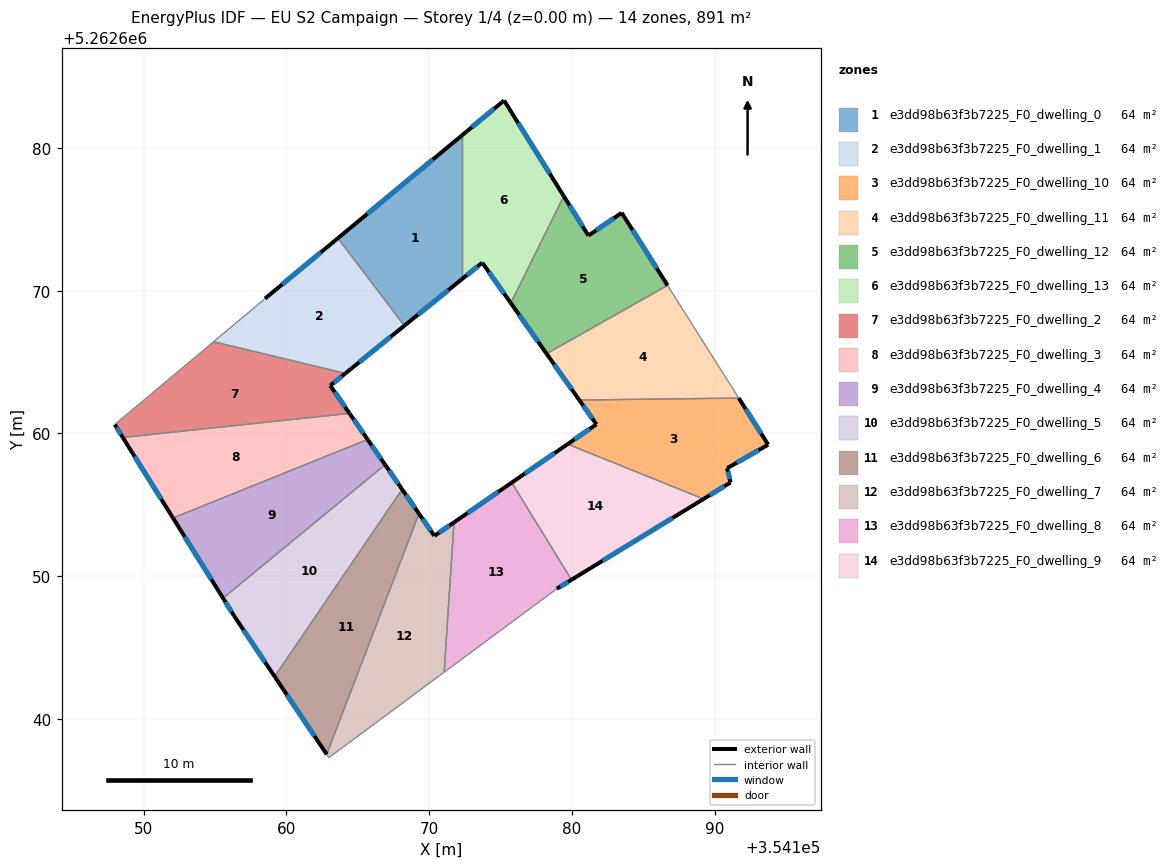
=== STOREY PLAN SPEC (per zone: floor XY polygon, exterior-wall plan segments, windows/doors) ===
zone 1: e3dd98b63f3b7225_F0_dwelling_0  (63.6 m²)
  floor: (354172.30, 5262680.88) (354172.30, 5262670.81) (354168.27, 5262667.55) (354163.61, 5262673.68)
  exterior wall: (354168.27, 5262667.55) – (354172.30, 5262670.81)  [5.2 m]
    window: (354169.21, 5262668.31) – (354171.35, 5262670.04)  [4.4 m²]
  exterior wall: (354172.30, 5262680.88) – (354163.61, 5262673.68)  [11.3 m]
    window: (354170.26, 5262679.18) – (354165.65, 5262675.37)  [9.5 m²]
  interior walls: 2
zone 2: e3dd98b63f3b7225_F0_dwelling_1  (63.6 m²)
  floor: (354163.61, 5262673.68) (354168.27, 5262667.55) (354164.13, 5262664.21) (354154.91, 5262666.42) (354158.51, 5262669.45)
  exterior wall: (354164.13, 5262664.21) – (354168.27, 5262667.55)  [5.3 m]
    window: (354165.10, 5262664.99) – (354167.30, 5262666.76)  [4.5 m²]
  exterior wall: (354163.61, 5262673.68) – (354158.51, 5262669.45)  [6.6 m]
    window: (354162.42, 5262672.68) – (354159.71, 5262670.44)  [5.6 m²]
  interior walls: 3
zone 3: e3dd98b63f3b7225_F0_dwelling_10  (63.6 m²)
  floor: (354191.68, 5262662.48) (354193.74, 5262659.22) (354190.87, 5262657.57) (354191.11, 5262656.57) (354189.22, 5262655.41) (354179.70, 5262659.25) (354181.71, 5262660.64) (354180.51, 5262662.34)
  exterior wall: (354181.71, 5262660.64) – (354179.70, 5262659.25)  [2.4 m]
    window: (354181.24, 5262660.32) – (354180.17, 5262659.58)  [2.1 m²]
  exterior wall: (354180.51, 5262662.34) – (354181.71, 5262660.64)  [2.1 m]
    window: (354180.80, 5262661.94) – (354181.43, 5262661.04)  [1.8 m²]
  exterior wall: (354193.74, 5262659.22) – (354191.68, 5262662.48)  [3.9 m]
    window: (354193.26, 5262659.98) – (354192.17, 5262661.71)  [3.3 m²]
  exterior wall: (354190.87, 5262657.57) – (354193.74, 5262659.22)  [3.3 m]
    window: (354191.54, 5262657.95) – (354193.07, 5262658.83)  [2.8 m²]
  exterior wall: (354191.11, 5262656.57) – (354190.87, 5262657.57)  [1.0 m]
    window: (354191.05, 5262656.80) – (354190.92, 5262657.33)  [0.9 m²]
  exterior wall: (354189.22, 5262655.41) – (354191.11, 5262656.57)  [2.2 m]
    window: (354189.66, 5262655.68) – (354190.66, 5262656.30)  [1.9 m²]
  interior walls: 2
zone 4: e3dd98b63f3b7225_F0_dwelling_11  (63.6 m²)
  floor: (354186.70, 5262670.37) (354191.68, 5262662.48) (354180.51, 5262662.34) (354178.22, 5262665.59)
  exterior wall: (354178.22, 5262665.59) – (354180.51, 5262662.34)  [4.0 m]
    window: (354178.76, 5262664.82) – (354179.98, 5262663.10)  [3.4 m²]
  interior walls: 3
zone 5: e3dd98b63f3b7225_F0_dwelling_12  (63.6 m²)
  floor: (354183.48, 5262675.45) (354186.70, 5262670.37) (354178.22, 5262665.59) (354175.72, 5262669.13) (354179.43, 5262676.62) (354181.15, 5262673.85)
  exterior wall: (354186.70, 5262670.37) – (354183.48, 5262675.45)  [6.0 m]
    window: (354185.94, 5262671.56) – (354184.24, 5262674.26)  [5.1 m²]
  exterior wall: (354175.72, 5262669.13) – (354178.22, 5262665.59)  [4.3 m]
    window: (354176.31, 5262668.30) – (354177.63, 5262666.42)  [3.7 m²]
  exterior wall: (354181.15, 5262673.85) – (354179.43, 5262676.62)  [3.3 m]
    window: (354180.75, 5262674.50) – (354179.83, 5262675.97)  [2.7 m²]
  exterior wall: (354183.48, 5262675.45) – (354181.15, 5262673.85)  [2.8 m]
    window: (354182.94, 5262675.08) – (354181.70, 5262674.23)  [2.4 m²]
  interior walls: 2
zone 6: e3dd98b63f3b7225_F0_dwelling_13  (63.6 m²)
  floor: (354175.25, 5262683.32) (354179.43, 5262676.62) (354175.72, 5262669.13) (354173.72, 5262671.96) (354172.30, 5262670.81) (354172.30, 5262680.88)
  exterior wall: (354173.72, 5262671.96) – (354175.72, 5262669.13)  [3.5 m]
    window: (354174.19, 5262671.30) – (354175.25, 5262669.80)  [2.9 m²]
  exterior wall: (354172.30, 5262670.81) – (354173.72, 5262671.96)  [1.8 m]
    window: (354172.63, 5262671.08) – (354173.39, 5262671.69)  [1.5 m²]
  exterior wall: (354175.25, 5262683.32) – (354172.30, 5262680.88)  [3.8 m]
    window: (354174.56, 5262682.75) – (354172.99, 5262681.45)  [3.2 m²]
  exterior wall: (354179.43, 5262676.62) – (354175.25, 5262683.32)  [7.9 m]
    window: (354178.45, 5262678.19) – (354176.23, 5262681.75)  [6.7 m²]
  interior walls: 2
zone 7: e3dd98b63f3b7225_F0_dwelling_2  (63.6 m²)
  floor: (354164.13, 5262664.21) (354163.08, 5262663.35) (354164.43, 5262661.41) (354148.55, 5262659.72) (354147.98, 5262660.62) (354154.91, 5262666.42)
  exterior wall: (354163.08, 5262663.35) – (354164.13, 5262664.21)  [1.4 m]
    window: (354163.33, 5262663.55) – (354163.89, 5262664.00)  [1.1 m²]
  exterior wall: (354164.43, 5262661.41) – (354163.08, 5262663.35)  [2.4 m]
    window: (354164.11, 5262661.86) – (354163.39, 5262662.90)  [2.0 m²]
  exterior wall: (354147.98, 5262660.62) – (354148.55, 5262659.72)  [1.1 m]
    window: (354148.12, 5262660.41) – (354148.42, 5262659.93)  [0.9 m²]
  interior walls: 3
zone 8: e3dd98b63f3b7225_F0_dwelling_3  (63.6 m²)
  floor: (354164.43, 5262661.41) (354165.69, 5262659.58) (354152.06, 5262654.08) (354148.55, 5262659.72)
  exterior wall: (354165.69, 5262659.58) – (354164.43, 5262661.41)  [2.2 m]
    window: (354165.39, 5262660.01) – (354164.72, 5262660.98)  [1.9 m²]
  exterior wall: (354148.55, 5262659.72) – (354152.06, 5262654.08)  [6.6 m]
    window: (354149.37, 5262658.40) – (354151.24, 5262655.41)  [5.6 m²]
  interior walls: 2
zone 9: e3dd98b63f3b7225_F0_dwelling_4  (63.6 m²)
  floor: (354165.69, 5262659.58) (354166.92, 5262657.81) (354155.57, 5262648.47) (354152.06, 5262654.08)
  exterior wall: (354166.92, 5262657.81) – (354165.69, 5262659.58)  [2.2 m]
    window: (354166.63, 5262658.23) – (354165.98, 5262659.16)  [1.8 m²]
  exterior wall: (354152.06, 5262654.08) – (354155.57, 5262648.47)  [6.6 m]
    window: (354152.89, 5262652.76) – (354154.74, 5262649.78)  [5.6 m²]
  interior walls: 2
zone 10: e3dd98b63f3b7225_F0_dwelling_5  (63.6 m²)
  floor: (354166.92, 5262657.81) (354168.11, 5262656.09) (354159.18, 5262642.98) (354156.33, 5262647.24) (354155.57, 5262648.47)
  exterior wall: (354168.11, 5262656.09) – (354166.92, 5262657.81)  [2.1 m]
    window: (354167.83, 5262656.49) – (354167.20, 5262657.41)  [1.8 m²]
  exterior wall: (354156.33, 5262647.24) – (354159.18, 5262642.98)  [5.1 m]
    window: (354157.00, 5262646.24) – (354158.51, 5262643.98)  [4.3 m²]
  exterior wall: (354155.57, 5262648.47) – (354156.33, 5262647.24)  [1.4 m]
    window: (354155.75, 5262648.18) – (354156.15, 5262647.53)  [1.2 m²]
  interior walls: 2
zone 11: e3dd98b63f3b7225_F0_dwelling_6  (63.6 m²)
  floor: (354168.11, 5262656.09) (354169.29, 5262654.39) (354162.83, 5262637.53) (354159.18, 5262642.98)
  exterior wall: (354169.29, 5262654.39) – (354168.11, 5262656.09)  [2.1 m]
    window: (354169.01, 5262654.79) – (354168.38, 5262655.69)  [1.7 m²]
  exterior wall: (354159.18, 5262642.98) – (354162.83, 5262637.53)  [6.6 m]
    window: (354160.04, 5262641.70) – (354161.97, 5262638.81)  [5.5 m²]
  interior walls: 2
zone 12: e3dd98b63f3b7225_F0_dwelling_7  (63.6 m²)
  floor: (354171.74, 5262653.78) (354171.05, 5262643.28) (354162.98, 5262637.30) (354162.83, 5262637.53) (354169.29, 5262654.39) (354170.37, 5262652.83)
  exterior wall: (354170.37, 5262652.83) – (354169.29, 5262654.39)  [1.9 m]
    window: (354170.11, 5262653.19) – (354169.54, 5262654.02)  [1.6 m²]
  exterior wall: (354171.74, 5262653.78) – (354170.37, 5262652.83)  [1.7 m]
    window: (354171.42, 5262653.55) – (354170.69, 5262653.05)  [1.4 m²]
  interior walls: 4
zone 13: e3dd98b63f3b7225_F0_dwelling_8  (63.6 m²)
  floor: (354175.79, 5262656.56) (354179.97, 5262649.75) (354178.94, 5262649.12) (354171.05, 5262643.28) (354171.74, 5262653.78)
  exterior wall: (354175.79, 5262656.56) – (354171.74, 5262653.78)  [4.9 m]
    window: (354174.84, 5262655.91) – (354172.69, 5262654.43)  [4.1 m²]
  exterior wall: (354178.94, 5262649.12) – (354179.97, 5262649.75)  [1.2 m]
    window: (354179.18, 5262649.27) – (354179.73, 5262649.61)  [1.0 m²]
  interior walls: 3
zone 14: e3dd98b63f3b7225_F0_dwelling_9  (63.6 m²)
  floor: (354189.22, 5262655.41) (354179.97, 5262649.75) (354175.79, 5262656.56) (354179.70, 5262659.25)
  exterior wall: (354179.70, 5262659.25) – (354175.79, 5262656.56)  [4.8 m]
    window: (354178.78, 5262658.62) – (354176.71, 5262657.19)  [4.0 m²]
  exterior wall: (354179.97, 5262649.75) – (354189.22, 5262655.41)  [10.8 m]
    window: (354182.14, 5262651.08) – (354187.05, 5262654.08)  [9.1 m²]
  interior walls: 2

=== DERIVED (storey summary) ===
Building: EU S2 Campaign
Storey: 1 of 4  (floor level z = 0.00 m)
Storey gross floor area: 891.0 m²
Zones on this storey: 14
  - e3dd98b63f3b7225_F0_dwelling_0: floor 63.6 m²; exterior wall 16.5 m (49.4 m²); 2 window(s) 13.9 m²; WWR 28.1%
  - e3dd98b63f3b7225_F0_dwelling_1: floor 63.6 m²; exterior wall 11.9 m (35.8 m²); 2 window(s) 10.1 m²; WWR 28.1%
  - e3dd98b63f3b7225_F0_dwelling_10: floor 63.6 m²; exterior wall 14.9 m (44.8 m²); 6 window(s) 12.6 m²; WWR 28.1%
  - e3dd98b63f3b7225_F0_dwelling_11: floor 63.6 m²; exterior wall 4.0 m (11.9 m²); 1 window(s) 3.4 m²; WWR 28.1%
  - e3dd98b63f3b7225_F0_dwelling_12: floor 63.6 m²; exterior wall 16.4 m (49.3 m²); 4 window(s) 13.9 m²; WWR 28.1%
  - e3dd98b63f3b7225_F0_dwelling_13: floor 63.6 m²; exterior wall 17.0 m (51.1 m²); 4 window(s) 14.4 m²; WWR 28.1%
  - e3dd98b63f3b7225_F0_dwelling_2: floor 63.6 m²; exterior wall 4.8 m (14.4 m²); 3 window(s) 4.0 m²; WWR 28.1%
  - e3dd98b63f3b7225_F0_dwelling_3: floor 63.6 m²; exterior wall 8.9 m (26.6 m²); 2 window(s) 7.5 m²; WWR 28.1%
  - e3dd98b63f3b7225_F0_dwelling_4: floor 63.6 m²; exterior wall 8.8 m (26.3 m²); 2 window(s) 7.4 m²; WWR 28.1%
  - e3dd98b63f3b7225_F0_dwelling_5: floor 63.6 m²; exterior wall 8.7 m (26.0 m²); 3 window(s) 7.3 m²; WWR 28.1%
  - e3dd98b63f3b7225_F0_dwelling_6: floor 63.6 m²; exterior wall 8.6 m (25.9 m²); 2 window(s) 7.3 m²; WWR 28.1%
  - e3dd98b63f3b7225_F0_dwelling_7: floor 63.6 m²; exterior wall 3.6 m (10.7 m²); 2 window(s) 3.0 m²; WWR 28.1%
  - e3dd98b63f3b7225_F0_dwelling_8: floor 63.6 m²; exterior wall 6.1 m (18.4 m²); 2 window(s) 5.2 m²; WWR 28.1%
  - e3dd98b63f3b7225_F0_dwelling_9: floor 63.6 m²; exterior wall 15.6 m (46.8 m²); 2 window(s) 13.2 m²; WWR 28.1%
Zone adjacency (shared interzone walls):
  - e3dd98b63f3b7225_F0_dwelling_0 ↔ e3dd98b63f3b7225_F0_dwelling_1
  - e3dd98b63f3b7225_F0_dwelling_0 ↔ e3dd98b63f3b7225_F0_dwelling_13
  - e3dd98b63f3b7225_F0_dwelling_1 ↔ e3dd98b63f3b7225_F0_dwelling_2
  - e3dd98b63f3b7225_F0_dwelling_10 ↔ e3dd98b63f3b7225_F0_dwelling_11
  - e3dd98b63f3b7225_F0_dwelling_10 ↔ e3dd98b63f3b7225_F0_dwelling_9
  - e3dd98b63f3b7225_F0_dwelling_11 ↔ e3dd98b63f3b7225_F0_dwelling_12
  - e3dd98b63f3b7225_F0_dwelling_12 ↔ e3dd98b63f3b7225_F0_dwelling_13
  - e3dd98b63f3b7225_F0_dwelling_2 ↔ e3dd98b63f3b7225_F0_dwelling_3
  - e3dd98b63f3b7225_F0_dwelling_3 ↔ e3dd98b63f3b7225_F0_dwelling_4
  - e3dd98b63f3b7225_F0_dwelling_4 ↔ e3dd98b63f3b7225_F0_dwelling_5
  - e3dd98b63f3b7225_F0_dwelling_5 ↔ e3dd98b63f3b7225_F0_dwelling_6
  - e3dd98b63f3b7225_F0_dwelling_6 ↔ e3dd98b63f3b7225_F0_dwelling_7
  - e3dd98b63f3b7225_F0_dwelling_7 ↔ e3dd98b63f3b7225_F0_dwelling_8
  - e3dd98b63f3b7225_F0_dwelling_8 ↔ e3dd98b63f3b7225_F0_dwelling_9